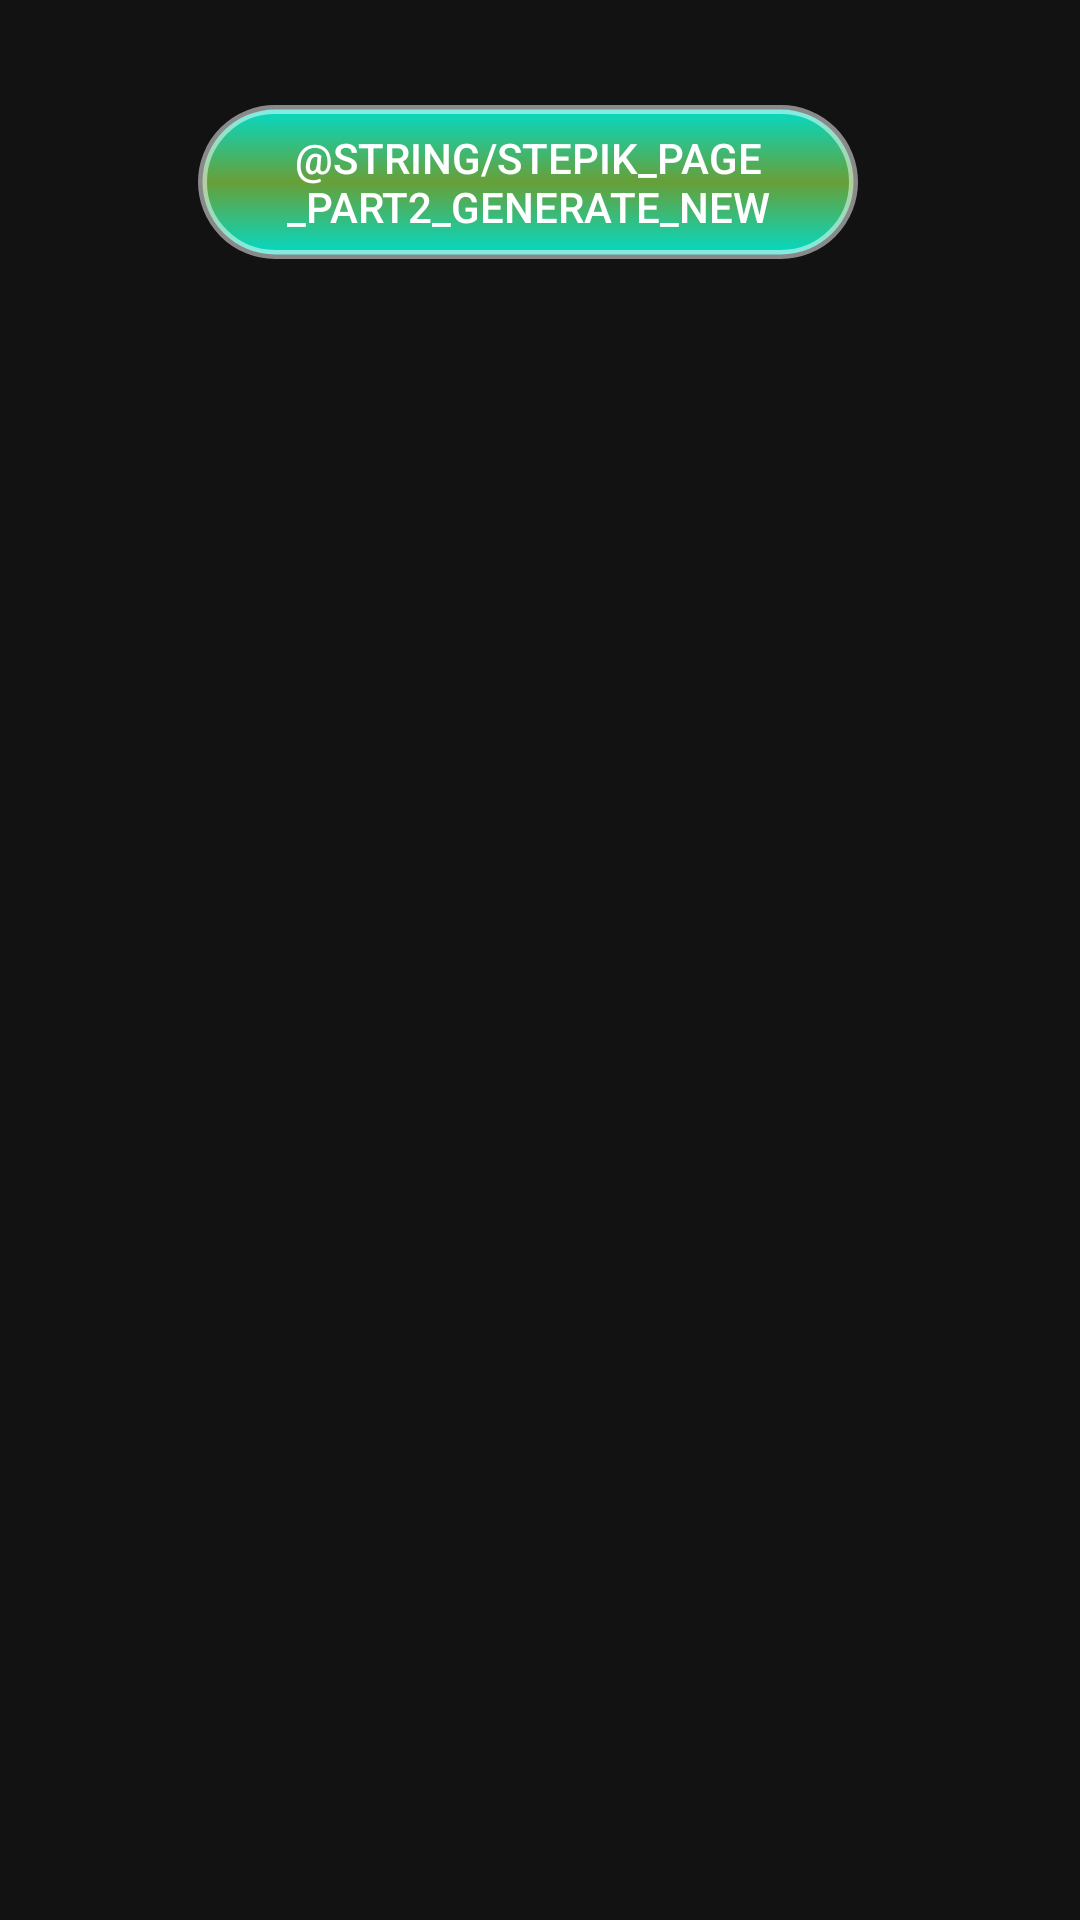

Reconstruct the res/layout file that produces this screen, plus the resources it refers to.
<!-- AndroidManifest.xml: application theme Theme.Ndk_example -->
<!-- res/layout/fragment_stepik_part2.xml -->
<?xml version="1.0" encoding="utf-8"?>
<androidx.constraintlayout.widget.ConstraintLayout
    xmlns:android="http://schemas.android.com/apk/res/android"
    xmlns:app="http://schemas.android.com/apk/res-auto"
    xmlns:tools="http://schemas.android.com/tools"
    android:layout_width="match_parent"
    android:layout_height="match_parent"
    tools:context=".stepik.ui.StepikPart1Fragment"
    >

    <TextView
        android:id="@+id/tvRotateArray"
        android:layout_width="0dp"
        android:layout_height="wrap_content"
        android:layout_marginStart="8dp"
        android:layout_marginTop="8dp"
        android:layout_marginEnd="8dp"
        app:layout_constraintStart_toStartOf="parent"
        app:layout_constraintTop_toTopOf="parent"
        tools:text="C++C++C++C++C++C++C++C++C++C++C++C++C++C++C++"
        />

    <androidx.appcompat.widget.AppCompatButton
        android:id="@+id/btnRotate"
        android:layout_width="220dp"
        android:layout_height="wrap_content"
        android:layout_marginTop="8dp"
        android:layout_marginEnd="8dp"
        android:layout_marginRight="8dp"
        android:background="@drawable/button"
        android:padding="8dp"
        android:text="@string/stepik_page_part2_generate_new"
        android:textColor="@color/white"
        app:layout_constraintEnd_toEndOf="parent"
        app:layout_constraintStart_toStartOf="parent"
        app:layout_constraintTop_toBottomOf="@+id/tvRotateArray"
        />

    <TextView
        android:id="@+id/tvConcatString"
        android:layout_width="0dp"
        android:layout_height="wrap_content"
        android:layout_marginStart="8dp"
        android:layout_marginTop="8dp"
        android:layout_marginEnd="8dp"
        app:layout_constraintEnd_toEndOf="parent"
        app:layout_constraintStart_toStartOf="parent"
        app:layout_constraintTop_toBottomOf="@+id/btnRotate"
        />
</androidx.constraintlayout.widget.ConstraintLayout>
<!-- resources referenced by this layout -->
<resources>
  <color name="white">#FFFFFFFF</color>
  <!-- drawable button (drawable) -->
  <?xml version="1.0" encoding="utf-8"?>
  <shape xmlns:android="http://schemas.android.com/apk/res/android">
      <stroke
          android:width="3dp"
          android:color="#80FFFFFF"
          />
  
      <corners android:radius="25dp" />
  
      <gradient
          android:angle="270"
          android:centerColor="@color/greenButton"
          android:endColor="@color/teal_200"
          android:startColor="@color/teal_200"
          />
  </shape>
  <style name="Theme.Ndk_example" parent="Theme.MaterialComponents.NoActionBar">
          <item name="colorPrimary">@color/purple_500</item>
          <item name="colorPrimaryVariant">@color/blue</item>
          <item name="colorOnPrimary">@color/white</item>
          <item name="colorSecondary">@color/teal_200</item>
          <item name="colorSecondaryVariant">@color/teal_700</item>
          <item name="colorOnSecondary">@color/black</item>
          <item tools:targetApi="l" name="android:statusBarColor">?attr/colorPrimaryVariant</item>
      </style>
  <color name="greenButton">#689F38</color>
  <color name="teal_200">#FF03DAC5</color>
  <color name="purple_500">#FF6200EE</color>
  <color name="teal_700">#FF018786</color>
  <color name="black">#FF000000</color>
</resources>
